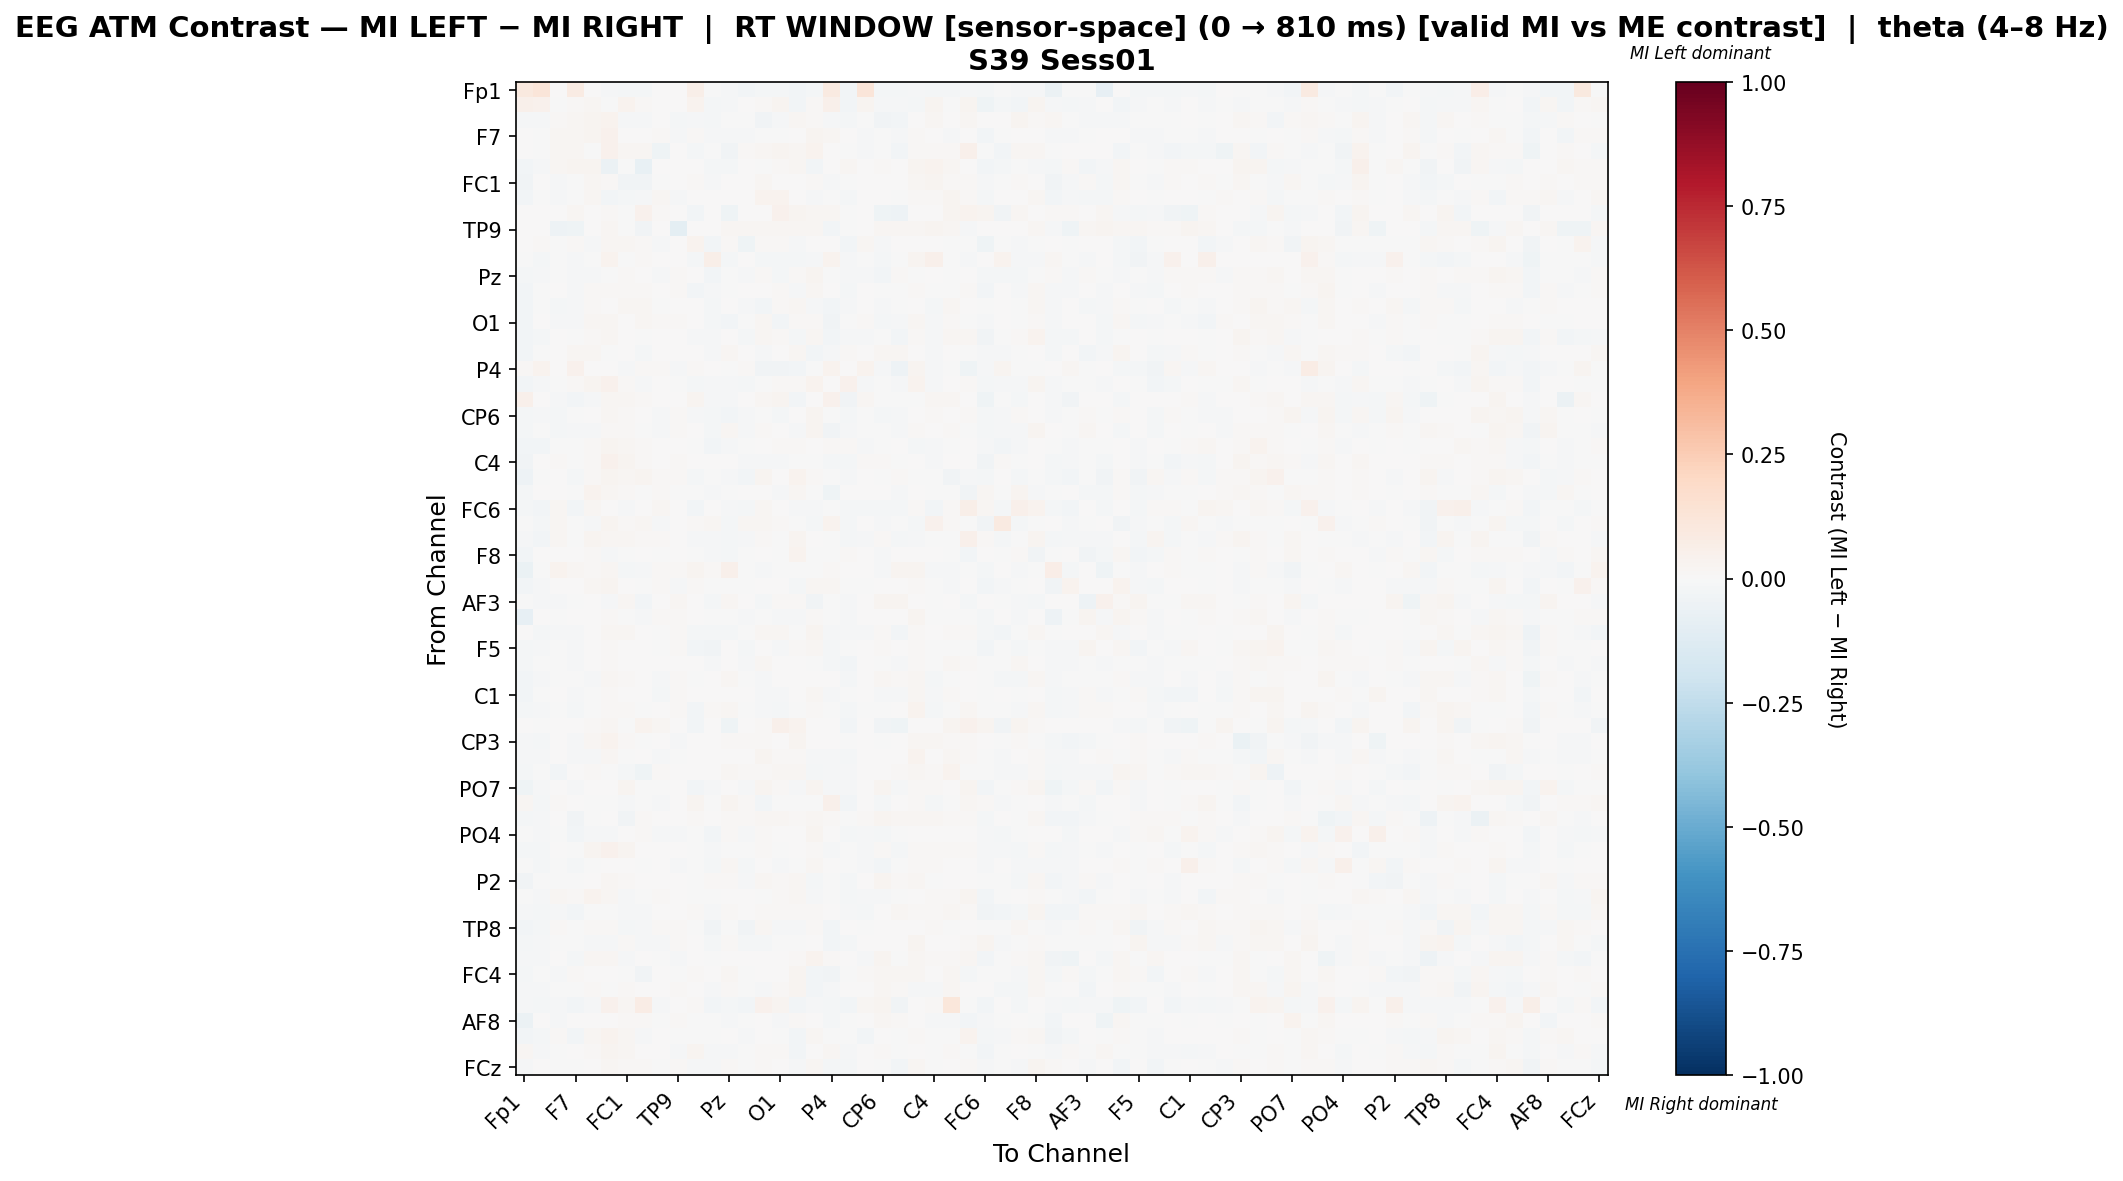

Data behind this chart, as committed beside it:
, Fp1, Fz, F3, F7, FT9, FC5, FC1, C3, T7, TP9, CP5, CP1, Pz, P3, P7, O1, Oz, O2, P4, P8, TP10, CP6, CP2
Fp1, 0.1007, 0.1196, 0.002778, 0.08532, 0.0, -0.009615, -0.02036, -0.02093, 0.0, 0.0, 0.06123, -0.004101, -0.01202, -0.02361, -0.01909, -0.02206, -0.02757, -0.02192, 0.09367, -0.02984, 0.122, -0.01683, -0.01739
Fz, 0.05243, 0.04282, -0.001304, 0.01224, 0.01648, -0.005673, 0.03419, 0.01433, 0.001185, 0.0, 0.0355, -0.0201, -0.01279, 0.005594, 0.01484, 0.02581, -0.0249, 0.01506, 0.04897, -0.024, 0.02641, -0.01127, -0.008946
F3, -0.008658, -0.009757, 0.00842, 0.02146, 0.02453, 0.03645, -0.01385, -0.01113, 0.0, -0.01929, -0.008694, -0.01923, -0.00633, -0.001886, -0.03385, -0.01289, 0.01907, 0.01529, -0.01203, -0.01967, -0.007808, -0.03389, -0.02917
F7, 0.0008077, -0.004992, 0.02084, 0.0202, 0.02797, 0.04026, 0.003378, 0.001556, 0.008052, -0.008926, 0.008957, -0.008283, -0.01001, -0.01283, -0.007172, -0.00663, 0.005541, 0.02796, 0.02223, 0.003716, -0.01216, -0.001753, -0.01396
FT9, 0.0, -0.006734, 0.0175, 0.01717, -0.001323, 0.043, 0.01922, 0.01582, -0.03929, 0.0, -0.02183, -0.000496, -0.03671, 0.008853, 0.01995, 0.02693, 0.01852, 0.03331, 0.0, -0.002669, -0.01141, -0.006425, -0.02927
FC5, -0.02691, -0.009497, 0.01693, 0.02604, 0.02951, -0.0605, -0.007143, -0.07286, 0.004195, 0.006943, 0.006892, -0.01851, -0.0172, 0.002088, -0.004185, 0.01426, 0.02321, -0.02797, 0.001157, 0.02286, 0.004705, 0.01542, 0.005415
FC1, -0.03454, 0.003996, -0.01278, -0.004517, 0.01711, 0.008585, -0.03459, -0.0313, -0.001191, 0.0001082, 0.01253, -0.01016, 0.002023, 0.002562, 0.02023, 1.1723737042359378e-05, 0.007612, 0.008763, -0.00929, -0.004804, 0.007277, 0.002086, 0.006627
C3, -0.02904, -0.004166, -0.008499, -0.001635, 0.01854, -0.02686, -0.02019, -0.01335, 0.0177, -0.008633, 0.006426, 0.002984, 0.0, 0.005565, 0.0317, 0.03136, 0.00196, -0.01065, -0.0001875, -0.02161, 0.004818, 0.002633, -0.001861
T7, 0.0, 0.001388, 0.0, 0.01737, 0.002274, 0.014, -0.003254, 0.04344, 0.01521, 0.0, -0.02501, 0.0, -0.0423, 0.0, 0.00232, 0.04435, 0.02847, 0.01737, 0.01737, -0.006487, 0.0, -0.0461, -0.05043
TP9, 0.0, 0.0, -0.05271, -0.04217, 0.0, 0.01961, -0.0063, -0.03313, 0.0, -0.09722, 0.0, 0.002042, 0.02328, 0.02247, 0.02328, 0.02328, 0.02328, 0.02328, -0.02937, -0.006777, 0.002042, 0.02328, 0.02328
CP5, 0.0009998, 0.009987, -0.006826, 0.008649, -0.009557, 0.01795, 0.02096, 0.01038, -0.01009, 0.0, 0.03621, -0.02392, 0.008432, -0.04122, 0.01407, 0.008653, -0.01507, 0.0, 0.004041, -0.02601, 0.01707, -0.007897, 0.005099
CP1, -0.006118, -0.01909, -0.006255, -0.009153, -0.0004219, 0.03242, -0.00322, 0.01068, 0.0, 0.002847, -0.01941, 0.05482, -0.01773, 0.006626, -0.02194, -0.01638, -0.02046, -0.01392, 0.03589, -0.0116, -0.0007696, -0.01941, -0.007024
Pz, -0.01702, -0.01238, -0.004644, -0.01277, -0.01393, -0.002712, 0.008695, 0.0, -0.0147, 0.01063, 0.0003781, -0.02805, -0.006606, -0.009485, 0.01256, -0.0207, 0.01257, 0.02668, -0.0009671, -0.01412, -0.008512, -0.02708, 0.01256
P3, -0.02569, -0.00484, 0.00468, -0.01215, 0.01033, 0.009684, 0.0146, 0.01222, 0.0, 0.01221, -0.02819, -0.01429, -4.6584878612657143e-05, 0.005315, 0.005508, 0.008256, -0.01284, 0.01598, 0.0008368, -0.019, 0.00388, -0.004784, -0.007521
P7, -0.02565, -0.001396, -0.02325, -0.008487, 0.01314, 0.00618, 0.01648, 0.01608, -0.0003125, 0.00772, 0.006831, -0.01999, 0.006871, -0.009219, -0.02385, 0.01034, 0.01621, -0.009815, -0.03037, -0.01262, 0.005418, -0.008283, -0.005593
O1, -0.03039, 0.006748, -0.008854, -0.008711, 0.02167, 0.01649, 0.002238, 0.02281, 0.01344, 0.008683, 0.003849, -0.01945, -0.02484, -0.006683, 0.01601, -0.02804, 0.01219, 0.008409, -0.0362, -0.00204, 0.009631, -0.02141, -0.009694
Oz, -0.02935, -0.01903, 0.006041, -0.004196, 0.01468, 0.02321, 0.007395, -0.002205, 0.007552, 0.007296, -0.01082, -0.0149, 0.007804, -0.01846, 0.0183, 0.0103, -0.01927, 0.01997, -0.02792, -0.01184, -0.01051, -0.001538, -0.02348
O2, -0.02893, -0.001582, 0.006293, 0.0158, 0.02016, -0.003292, 0.006936, -0.01746, 0.004623, 0.00732, 0.0, -0.01243, 0.01748, 0.003212, -0.009924, 0.003899, 0.01882, -0.02407, -0.01505, 0.01116, 0.0, 0.01864, 0.01872
P4, 0.01387, 0.03455, 0.001841, 0.04163, 0.0, 0.003073, -0.007943, 0.01313, 0.01383, -0.007943, 0.0107, 0.005946, -0.001222, 0.008654, -0.03259, -0.03849, -0.02589, -0.001977, 0.0367, 0.00678, 0.03458, -0.008961, -0.0475
P8, -0.03009, -0.01532, -0.0049, 0.01254, 0.02786, 0.04126, 0.01427, -0.008548, 0.0029, -0.001265, -0.01678, -0.007873, -0.0104, -0.01757, -8.791232230271478e-05, 0.008032, 0.0106, 0.03613, 0.004155, 0.04167, -0.01307, -0.006423, -0.007902
TP10, 0.04843, 0.0001345, -0.00895, -0.02951, -0.008342, 0.01799, 0.0224, 0.01389, 0.0, 0.001957, 0.03022, -0.01283, -0.01332, 0.006739, 0.01908, 0.03082, -0.02463, 0.0, 0.04403, -0.03373, 0.02104, -0.001611, -0.003324
CP6, -0.02116, -0.01161, -0.02133, -0.007011, 0.003626, 0.01907, 0.009546, 0.0009605, -0.01511, 0.009572, -0.009154, -0.01636, -0.02528, -0.01157, -0.0009538, -0.01734, 0.0005163, 0.02434, -0.007644, -0.01824, -0.003713, -0.01929, -0.01277
CP2, -0.01931, -0.005761, -0.01662, -0.01417, -0.008874, 0.01155, 0.01052, -0.0009006, -0.01386, 0.01084, 0.00311, -0.01638, 0.01811, -0.01023, 0.009768, 0.001155, -0.0139, 0.02799, -0.03664, -0.0133, -0.001298, -0.007372, -0.009682
Cz, -0.02756, -0.02554, -0.006774, -0.002655, 0.00966, 0.02791, 0.01798, 0.008707, 0.0, 0.007755, -0.006095, -0.02553, -0.01545, -0.004619, 0.001775, 0.009944, 0.008931, 0.002023, 0.008804, 0.01451, -0.01093, -0.002693, 0.0006092
C4, -0.03304, 0.003975, 0.01425, -0.005253, 0.0105, 0.04066, 0.0294, 0.009355, 0.0, 0.01145, 0.00147, 0.002604, 0.005513, -0.01122, -0.01088, -0.009059, -0.006589, -0.007804, -0.02088, -0.01869, 0.009164, 0.01152, -0.0003122
T8, -0.04708, -0.001095, 0.0001915, -0.01806, 0.01034, 0.02359, 0.01724, 0.02739, 0.01034, 0.01053, -0.01832, -0.0005384, -0.01079, -0.02377, 0.02751, 0.007598, 0.03448, 0.008399, -0.001825, -0.01232, 0.007087, -0.001577, 0.01022
FT10, -0.02293, 0.006077, 0.00156, -0.002348, 0.0319, 0.01567, 0.009528, -0.00351, 0.009636, -0.003039, -0.0004453, -0.01456, -0.004383, 0.0009491, 0.0008523, -0.01357, 0.01913, -0.005614, -0.04275, 0.003971, 0.0, 0.007322, -0.01043
FC6, -0.01896, -0.02749, 0.01737, -0.02489, 0.01969, 0.002319, -0.008682, 0.003479, 0.02243, 0.0, -0.03111, 0.000439, -0.011, -0.02112, 0.01578, 0.006518, -0.01359, -0.008248, -0.0004292, -0.02286, -0.01794, -0.01809, -0.01693
FC2, -0.002206, -0.02028, 0.02203, -0.006449, -0.01471, 0.02681, 0.008641, 0.02291, -0.01544, 0.00203, 0.01247, 0.01827, -0.0234, 0.02203, 0.0157, 0.01334, -0.0007355, -0.01765, 0.03326, -0.0179, 0.006382, -0.009795, -0.007326
F4, -0.01406, -0.02441, 0.02252, -0.002126, 0.03001, 0.02224, 0.01812, 0.01067, 0.01154, 0.0, -0.0149, -0.01399, -0.01836, -0.01553, 0.007831, -0.002519, 0.02768, 0.003697, -0.007765, -0.02071, -0.009234, 0.01532, -0.01595
F8, -0.02391, 0.005878, 0.004739, 0.0, 0.01309, -0.008501, -0.001577, 0.005106, -0.003168, 0.007614, -0.001139, -0.0111, -0.0234, -0.002466, 0.006188, -0.004766, 0.03565, -0.004992, -0.001423, 0.01253, 0.0, -0.01532, 0.005908
Fp2, -0.06608, -0.00583, 0.03648, 0.02042, 0.01162, 0.01937, -0.01604, -0.01357, 0.01274, 0.01375, 0.02983, 0.01448, 0.05009, -0.004639, -0.00882, -0.006094, -0.000312, -0.007462, 0.01003, 0.006409, 0.001118, -0.01301, 0.02915
AF7, -0.02715, -0.01442, 0.004808, 0.005468, 0.01834, 0.02542, 0.007249, -0.001778, 0.01048, -0.009167, 0.009427, -0.002498, -0.006151, -0.007591, 0.0, 0.007776, -0.01804, 0.01762, 0.01995, -0.001079, -0.007217, 0.006485, 0.001774
AF3, -0.0009254, -0.01203, -0.008945, -0.006169, 0.0, -0.008748, 0.0199, -0.03085, 0.0, 0.01855, 0.0, -0.02067, 0.01795, 0.007427, -0.02332, 0.01123, 0.01522, -0.03511, -0.007094, -0.00802, 0.0, 0.02745, 0.02678
AFz, -0.0792, 0.0, -0.006015, 0.007734, 0.0, 0.008307, -0.003814, -0.01512, 0.007829, 0.01327, 0.004965, -0.002196, -0.0005626, -0.008276, -0.002303, -0.008, -0.01466, 0.00968, -0.0004883, -0.01529, 0.001522, 0.006943, 0.006959
F1, 0.0, -0.02158, -0.009729, -0.008588, 0.001494, 0.01962, 0.01653, 0.00542, -0.003838, 0.008398, -0.01985, -0.01793, -0.01563, -0.00626, 0.01585, 0.01623, -0.006171, 0.02829, -0.01468, -0.01009, -0.01309, 0.01036, -0.02734
F5, -0.02315, -0.009497, -0.003364, -0.009893, 0.0, 0.01189, 0.003985, 0.0, -0.006727, 0.01412, -0.02434, -0.03641, 0.004845, -0.01818, 0.001518, -0.01095, 0.008001, 0.01915, -0.0186, -0.007112, 0.0, 0.008951, 0.0006894
FT7, -0.01957, -0.005272, -0.003084, -0.009786, 0.006306, 0.0113, 0.002118, 0.00632, 0.001396, 0.005913, 9.077441451450438e-05, -0.01156, 0.0002194, -0.01483, 0.01658, 0.002715, 0.003048, -0.00481, -0.02116, -0.02632, 0.0004911, -0.007148, -0.01426
FC3, -0.02783, -0.008424, -0.0009464, -0.004553, -0.01174, 0.01829, 0.01536, 0.0, -0.01155, 0.01011, -0.0002156, 0.003855, 0.01766, -0.002016, -0.0145, 0.001023, 0.005756, 0.00233, 0.005088, -0.02063, 0.0007089, 0.01667, 0.00815
C1, -0.02555, -0.001891, 0.0006645, -0.009466, -0.00609, 0.01427, 0.004509, 0.001586, -0.02086, 0.0119, 0.0004789, 0.002095, 0.006869, 0.005071, -0.008103, -0.01144, 0.005762, 0.01824, -0.01013, -0.006792, 0.004362, -0.01191, -0.01512
C5, -0.02222, -0.008145, -0.001102, -0.01624, -0.006836, 0.009617, 0.01308, -0.006395, 0.004744, 0.01142, -0.02602, 0.009499, 0.01563, -0.006624, -0.0104, -0.02195, -0.004869, 0.009523, -0.003567, -0.01791, -0.007216, -0.00679, 0.004794
TP7, 0.0, -0.0005807, 0.0, 0.0, 0.0101, 0.018, -0.001161, 0.03487, 0.01806, 0.0, -0.02613, 0.0, -0.04355, 0.0, 0.01357, 0.05151, 0.03318, 0.0, 0.0, -0.02555, 0.0005624, -0.03891, -0.04198
CP3, -0.01276, -0.01914, 0.002524, -0.00915, 0.01661, 0.03522, 0.01452, -0.004128, 0.0, -0.009494, 0.0, 0.0006802, 0.00784, 0.009483, 0.01493, 0.004453, 0.02654, 0.006441, 0.0, -0.0005213, 0.0, -0.005205, 0.004792
P1, -0.008977, -0.009583, 0.004874, -0.009796, -0.008706, 0.0219, -0.005757, 0.0029, -0.008029, -0.004495, 0.00295, 0.0, 0.002697, 0.007415, 0.0235, 0.01362, 0.01245, -0.007997, -0.008977, -0.02259, 0.001528, 9.425924929394244e-05, 0.001881
P5, -0.02197, -0.001445, -0.02688, 0.0, 0.008355, -0.006921, -0.02031, -0.04239, 0.008355, 0.0003786, 0.005898, 0.0003277, 0.01802, 0.009174, 0.01044, 0.02202, 0.01677, -0.02285, -0.00896, -0.01361, 0.005734, 0.005593, 0.01195
PO7, -0.04016, -0.01409, 0.005874, -0.007815, 0.004412, 0.006594, 0.02371, -0.006776, -0.006136, 0.001538, -0.02733, -0.009271, 0.003526, -0.01132, 0.02584, 0.01293, -0.008043, 0.02509, -0.01067, -0.008519, 0.001544, 0.02821, -0.009439
PO3, 0.01828, -0.0227, 0.01297, 0.004014, -0.007194, -0.0009384, -0.008758, -0.005317, -0.009697, 0.0, 0.02385, -0.003054, 0.02861, 0.009264, -0.03047, -0.0009384, -0.006311, -0.004871, 0.04957, -0.02377, 0.00464, -0.01908, 0.001382
POz, -0.0222, -0.01245, 0.006547, -0.03194, -0.001931, 0.004169, -0.03416, 0.008539, 0.0, 0.003852, 0.01281, 0.002719, 0.01442, 0.01232, 0.02151, 0.01856, 0.01027, 0.02302, 0.01142, -0.005929, 0.008014, 0.02566, 0.01709
PO4, -0.001644, -0.01387, -0.002356, -0.02784, -0.009915, -0.01001, 0.0005833, 0.008676, -0.008681, -0.0108, -0.002389, -0.02673, 0.01138, -0.00825, 0.01065, 0.006072, 0.006051, 0.02397, 0.0, -0.01962, -0.01446, -0.02182, -0.004449
PO8, -0.02015, -0.01633, 0.007652, -0.006379, 0.02706, 0.04353, 0.0239, 0.005674, 0.006239, 0.007319, -0.004259, -0.008164, -0.001064, -0.004969, 0.01392, -0.001629, 0.007382, 0.01081, -0.01424, -0.00755, -0.008103, 0.01299, -0.01828
P6, -0.005987, -0.02156, -0.007664, -0.01611, -0.001497, 0.002364, 0.001033, -0.001811, 0.001044, -0.01322, -0.001803, -0.02152, 0.01818, -0.02149, 0.004871, -0.01363, -0.001497, 0.01837, 0.0, -0.006886, -0.01313, -0.02943, -0.003846
P2, -0.03671, -0.002014, -1.0582766760558124e-05, -0.001797, 0.004402, 0.02276, 0.01033, 0.0002712, 0.0, 0.003976, -0.006168, 0.009422, 0.00993, -0.0102, 0.02338, 0.01123, 0.01564, -0.01568, -0.003472, -0.01682, 0.007449, 0.03119, 0.009522
CPz, -0.007546, -0.01458, 0.02009, 0.01229, 0.03823, 0.02116, -0.009072, -0.001023, 0.01174, 0.0, -0.0038, -0.005101, 0.0, 0.001644, -0.004679, 0.01051, 0.01945, -0.01052, -0.005258, -0.02156, -0.0114, -0.008532, -0.007546
CP4, -0.01502, -0.01963, -0.008832, -0.02652, -0.0001033, -0.005283, -0.01449, -0.01362, 0.0, 0.0008325, 0.0124, -0.01417, 0.01368, 0.003898, 0.01546, 0.01426, 0.01071, 0.01345, 0.0, -0.01321, -0.01986, 0.002378, 0.01707
TP8, -0.02964, -0.01741, 0.009744, -0.00357, 0.008538, 0.008978, -0.01821, -0.0139, 0.008709, 0.009734, -0.0005577, -0.03316, -0.005552, -0.03389, 0.01759, -0.01261, -0.01244, 0.008788, -0.02462, 0.0, -0.0005024, 0.0002267, 0.0001638
C6, -0.02105, -0.01255, -1.159567031413719e-06, -0.002764, -0.01318, -0.01114, 0.01233, -0.009356, -0.01169, 0.01151, 0.0007539, -0.01786, 0.01193, -0.01995, -0.02125, -0.0009582, -0.0009049, 0.003708, -0.02552, -0.02084, 0.0, 0.006643, 0.0006245
C2, -0.009295, -0.009157, 0.006441, -0.0219, 0.02129, 0.02206, -0.008403, 0.006441, -1.7735563945552642e-05, -0.01528, 0.005535, -0.0007443, 0.006995, 0.0, 0.007602, 0.0005006, 0.008459, 0.03645, 0.01037, 0.00454, -0.009563, 0.02832, -0.000536
FC4, -0.01987, -0.0007607, -0.0103, 0.008178, 0.005196, 0.0008974, -0.00765, -0.03733, 0.0, -0.002724, 0.01496, 0.0003892, 0.01681, -0.004732, 0.0009529, 0.0009073, 0.02902, -0.02366, -0.03207, -0.004275, 0.00834, 0.01622, 0.01864
FT8, -0.01097, -0.01429, -0.005944, -0.0009145, 0.01107, -0.006578, 0.01279, 0.004447, 0.001203, 0.008441, 0.003676, -0.01509, 0.01158, -0.005781, -0.01401, 0.009721, 0.0278, -0.0266, -0.01395, 0.005736, 0.0, 0.02243, 0.009498
F6, -0.009738, -0.01976, -0.008592, -0.02406, -0.0126, 0.03951, 0.02138, 0.07184, -0.009165, 0.0, 0.01295, -0.02721, -0.01905, -0.02449, 0.0448, 0.02931, -0.02635, -0.008019, -0.01776, -0.02578, 0.01848, 0.02641, -0.03494
... 4 more rows
